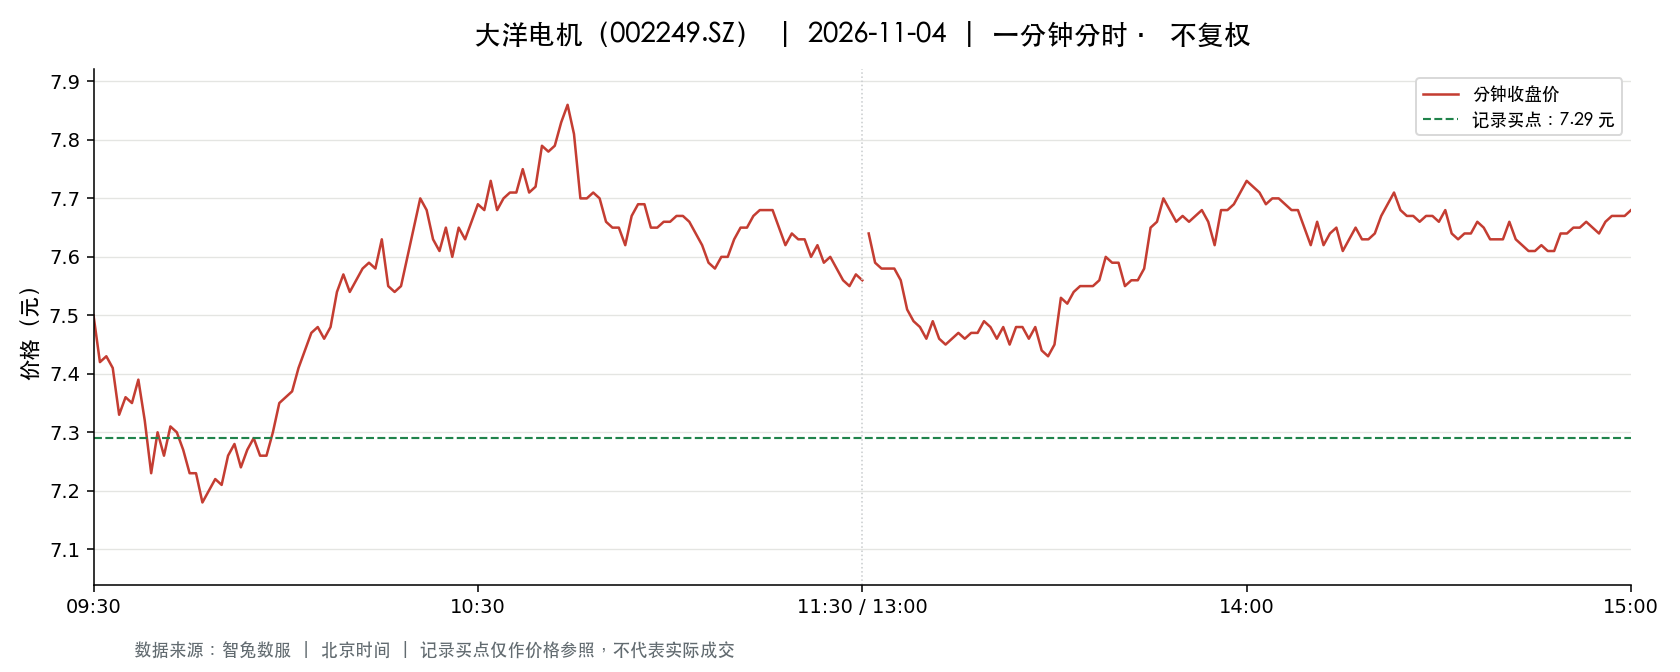

Values plotted in this chart, from the file beside it:
t, o, h, l, c, v, a, pc, sf
2026-11-04 09:30:00, 7.5, 7.5, 7.5, 7.5, 44937, 33702750, 7.87, 0.0
2026-11-04 09:31:00, 7.46, 7.57, 7.38, 7.42, 141931, 106140648, 7.5, 0.0
2026-11-04 09:32:00, 7.47, 7.47, 7.41, 7.43, 50867, 37771478, 7.42, 0.0
2026-11-04 09:33:00, 7.42, 7.44, 7.4, 7.41, 42411, 31463606, 7.43, 0.0
2026-11-04 09:34:00, 7.4, 7.4, 7.3, 7.33, 79670, 58601512, 7.41, 0.0
2026-11-04 09:35:00, 7.34, 7.39, 7.34, 7.36, 41874, 30792683, 7.33, 0.0
2026-11-04 09:36:00, 7.36, 7.36, 7.34, 7.35, 26312, 19340597, 7.36, 0.0
2026-11-04 09:37:00, 7.35, 7.39, 7.34, 7.39, 24112, 17730305, 7.35, 0.0
2026-11-04 09:38:00, 7.39, 7.4, 7.32, 7.32, 37334, 27488036, 7.39, 0.0
2026-11-04 09:39:00, 7.32, 7.32, 7.23, 7.23, 76163, 55420665, 7.32, 0.0
2026-11-04 09:40:00, 7.24, 7.3, 7.22, 7.3, 34081, 24724701, 7.23, 0.0
2026-11-04 09:41:00, 7.31, 7.31, 7.25, 7.26, 23310, 16940834, 7.3, 0.0
2026-11-04 09:42:00, 7.29, 7.34, 7.29, 7.31, 19387, 14181042, 7.26, 0.0
2026-11-04 09:43:00, 7.31, 7.32, 7.3, 7.3, 19310, 14114551, 7.31, 0.0
2026-11-04 09:44:00, 7.29, 7.3, 7.26, 7.27, 21186, 15410342, 7.3, 0.0
2026-11-04 09:45:00, 7.27, 7.27, 7.23, 7.23, 26089, 18894126, 7.27, 0.0
2026-11-04 09:46:00, 7.23, 7.24, 7.21, 7.23, 19596, 14158065, 7.23, 0.0
2026-11-04 09:47:00, 7.22, 7.24, 7.17, 7.18, 52250, 37667430, 7.23, 0.0
2026-11-04 09:48:00, 7.18, 7.23, 7.1, 7.2, 75023, 53687330, 7.18, 0.0
2026-11-04 09:49:00, 7.18, 7.23, 7.18, 7.22, 12165, 8767764, 7.2, 0.0
2026-11-04 09:50:00, 7.22, 7.23, 7.2, 7.21, 12298, 8871859, 7.22, 0.0
2026-11-04 09:51:00, 7.21, 7.28, 7.21, 7.26, 17745, 12880711, 7.21, 0.0
2026-11-04 09:52:00, 7.26, 7.28, 7.24, 7.28, 9591, 6958254, 7.26, 0.0
2026-11-04 09:53:00, 7.28, 7.28, 7.23, 7.24, 11463, 8307373, 7.28, 0.0
2026-11-04 09:54:00, 7.24, 7.27, 7.24, 7.27, 9035, 6558476, 7.24, 0.0
2026-11-04 09:55:00, 7.27, 7.29, 7.26, 7.29, 7497, 5448274, 7.27, 0.0
2026-11-04 09:56:00, 7.28, 7.3, 7.26, 7.26, 10748, 7828282, 7.29, 0.0
2026-11-04 09:57:00, 7.26, 7.28, 7.26, 7.26, 5155, 3747238, 7.26, 0.0
2026-11-04 09:58:00, 7.26, 7.3, 7.26, 7.3, 4657, 3393615, 7.26, 0.0
2026-11-04 09:59:00, 7.31, 7.38, 7.3, 7.35, 16072, 11826945, 7.3, 0.0
2026-11-04 10:00:00, 7.34, 7.36, 7.33, 7.36, 11733, 8619051, 7.35, 0.0
2026-11-04 10:01:00, 7.36, 7.38, 7.36, 7.37, 15373, 11330675, 7.36, 0.0
2026-11-04 10:02:00, 7.36, 7.41, 7.36, 7.41, 18985, 14040884, 7.37, 0.0
2026-11-04 10:03:00, 7.42, 7.44, 7.4, 7.44, 19675, 14594531, 7.41, 0.0
2026-11-04 10:04:00, 7.44, 7.47, 7.4, 7.47, 21793, 16201672, 7.44, 0.0
2026-11-04 10:05:00, 7.48, 7.49, 7.46, 7.48, 17629, 13180374, 7.47, 0.0
2026-11-04 10:06:00, 7.48, 7.48, 7.43, 7.46, 16936, 12640693, 7.48, 0.0
2026-11-04 10:07:00, 7.46, 7.48, 7.43, 7.48, 14069, 10499920, 7.46, 0.0
2026-11-04 10:08:00, 7.48, 7.54, 7.48, 7.54, 20916, 15702974, 7.48, 0.0
2026-11-04 10:09:00, 7.55, 7.58, 7.51, 7.57, 26540, 20031587, 7.54, 0.0
2026-11-04 10:10:00, 7.57, 7.59, 7.53, 7.54, 19097, 14436169, 7.57, 0.0
2026-11-04 10:11:00, 7.54, 7.56, 7.53, 7.56, 13693, 10338705, 7.54, 0.0
2026-11-04 10:12:00, 7.57, 7.62, 7.57, 7.58, 22380, 16990287, 7.56, 0.0
2026-11-04 10:13:00, 7.57, 7.59, 7.56, 7.59, 14400, 10900119, 7.58, 0.0
2026-11-04 10:14:00, 7.59, 7.59, 7.57, 7.58, 18265, 13850716, 7.59, 0.0
2026-11-04 10:15:00, 7.58, 7.64, 7.57, 7.63, 24123, 18365647, 7.58, 0.0
2026-11-04 10:16:00, 7.63, 7.63, 7.55, 7.55, 13426, 10200655, 7.63, 0.0
2026-11-04 10:17:00, 7.55, 7.55, 7.5, 7.54, 18089, 13612503, 7.55, 0.0
2026-11-04 10:18:00, 7.53, 7.55, 7.52, 7.55, 10572, 7964665, 7.54, 0.0
2026-11-04 10:19:00, 7.56, 7.63, 7.56, 7.6, 11116, 8449939, 7.55, 0.0
2026-11-04 10:20:00, 7.59, 7.66, 7.59, 7.65, 14261, 10874775, 7.6, 0.0
2026-11-04 10:21:00, 7.65, 7.73, 7.65, 7.7, 23148, 17812148, 7.65, 0.0
2026-11-04 10:22:00, 7.68, 7.7, 7.66, 7.68, 12073, 9284136, 7.7, 0.0
2026-11-04 10:23:00, 7.66, 7.69, 7.63, 7.63, 12248, 9405676, 7.68, 0.0
2026-11-04 10:24:00, 7.64, 7.64, 7.6, 7.61, 10185, 7757899, 7.63, 0.0
2026-11-04 10:25:00, 7.6, 7.68, 7.6, 7.65, 12166, 9298531, 7.61, 0.0
2026-11-04 10:26:00, 7.62, 7.64, 7.6, 7.6, 7658, 5830585, 7.65, 0.0
2026-11-04 10:27:00, 7.62, 7.68, 7.62, 7.65, 13198, 10098491, 7.6, 0.0
2026-11-04 10:28:00, 7.65, 7.65, 7.6, 7.63, 8635, 6584521, 7.65, 0.0
2026-11-04 10:29:00, 7.62, 7.67, 7.62, 7.66, 6571, 5028561, 7.63, 0.0
... 181 more rows
